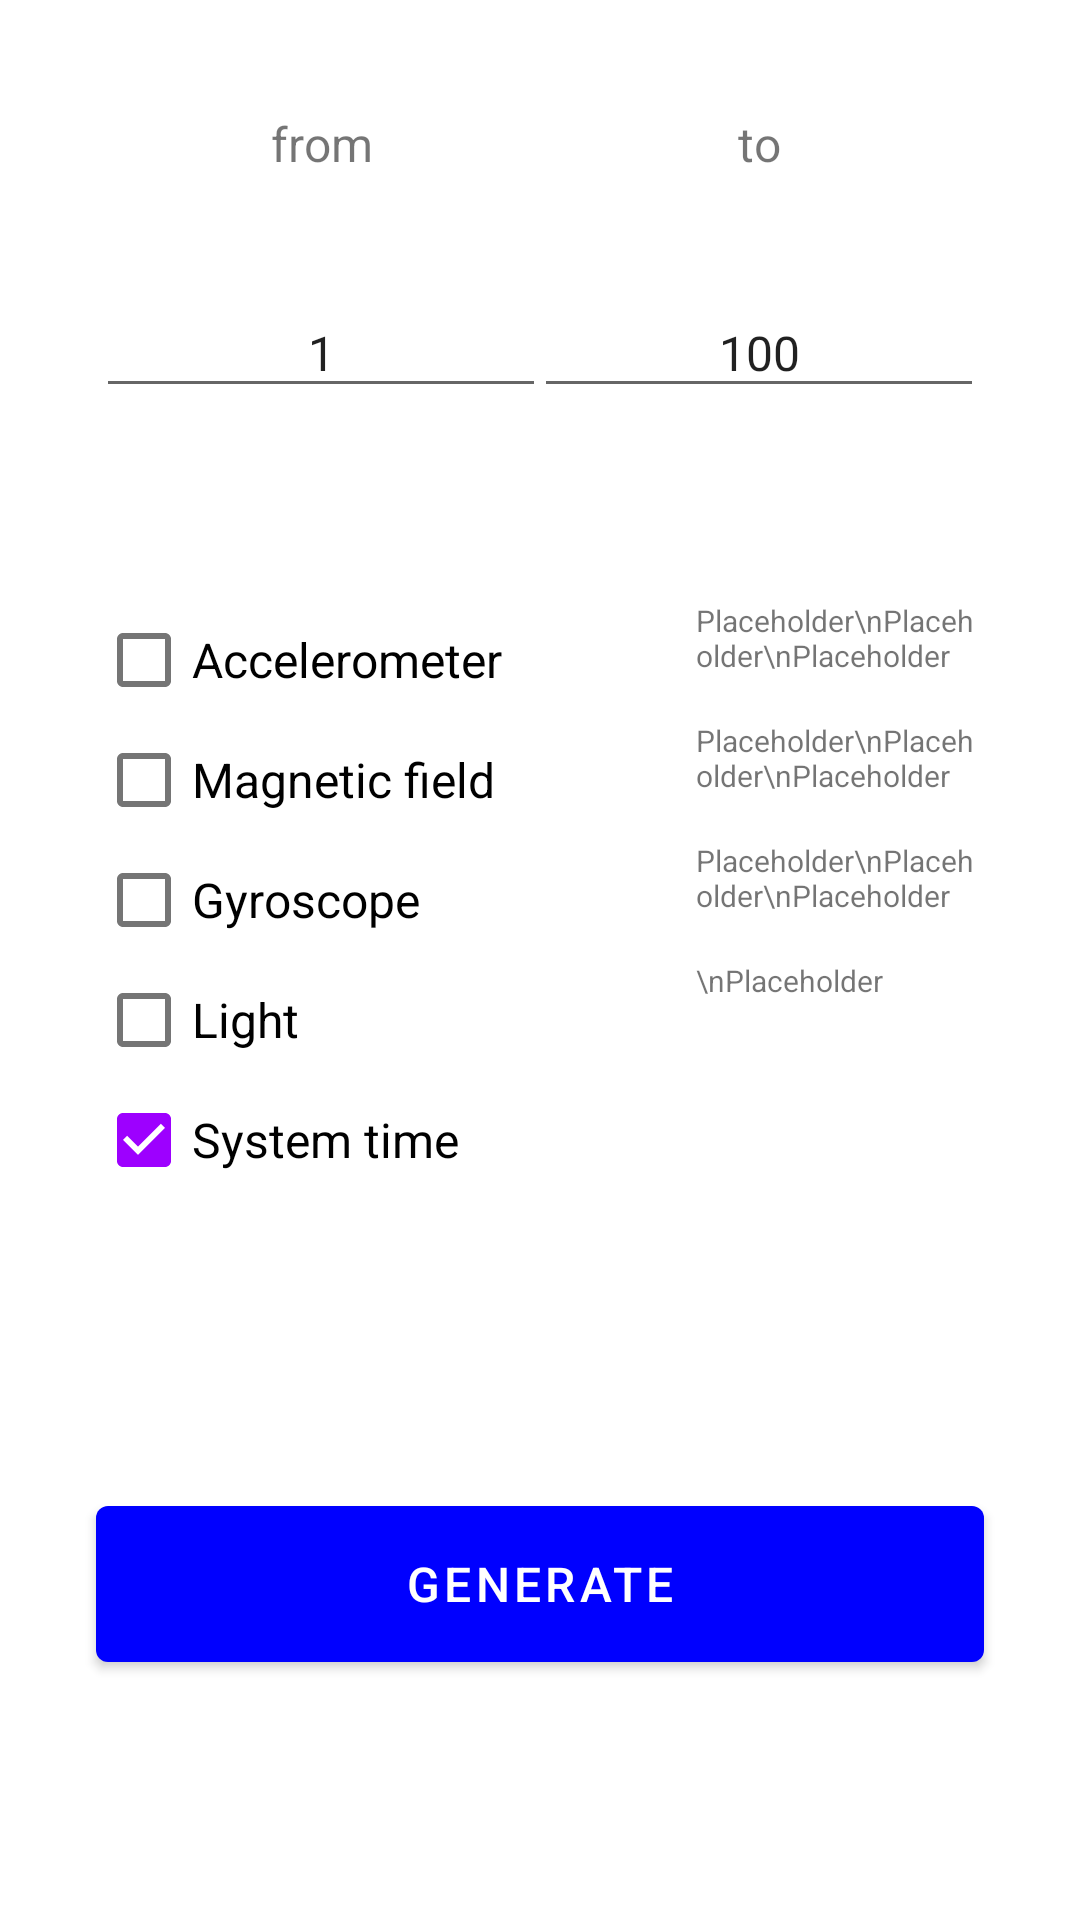

Produce the Android XML layout that renders to this screen, including the resource entries it uses.
<!-- AndroidManifest.xml: application theme AppTheme -->
<!-- res/layout/activity_randomgenerator.xml -->
<?xml version="1.0" encoding="utf-8"?>
<androidx.constraintlayout.widget.ConstraintLayout
    xmlns:android="http://schemas.android.com/apk/res/android"
    xmlns:app="http://schemas.android.com/apk/res-auto"
    xmlns:tools="http://schemas.android.com/tools"
    android:layout_width="match_parent"
    android:layout_height="match_parent">

    <androidx.constraintlayout.widget.ConstraintLayout
        android:id="@+id/constraintLayout3"
        android:layout_width="0dp"
        android:layout_height="wrap_content"
        android:layout_marginStart="@dimen/gapToEdge"
        android:layout_marginTop="@dimen/gapToEdge"
        android:layout_marginEnd="@dimen/gapToEdge"
        app:layout_constraintEnd_toEndOf="parent"
        app:layout_constraintStart_toStartOf="parent"
        app:layout_constraintTop_toTopOf="parent">

        <TextView
            android:id="@+id/textView2"
            android:layout_width="150dp"
            android:layout_height="32dp"
            app:layout_constraintStart_toStartOf="parent"
            android:text="from"
            android:gravity="center"
            app:layout_constraintTop_toTopOf="parent" />

        <TextView
            android:id="@+id/textView"
            android:layout_width="150dp"
            android:layout_height="0dp"
            android:text="to"
            android:gravity="center"
            app:layout_constraintBottom_toBottomOf="@+id/textView2"
            app:layout_constraintEnd_toEndOf="parent"
            app:layout_constraintTop_toTopOf="parent" />

        <EditText
            android:layout_width="0dp"
            android:inputType="number"
            android:id="@+id/randomInput1"
            android:layout_height="40dp"
            android:layout_marginTop="@dimen/gapToEdge"
            app:layout_constraintEnd_toEndOf="@+id/textView2"
            app:layout_constraintStart_toStartOf="parent"
            android:gravity="center"
            android:text="1"
            app:layout_constraintTop_toBottomOf="@+id/textView2" />

        <EditText
            android:layout_width="0dp"
            android:inputType="number"
            android:id="@+id/randomInput2"
            android:layout_height="40dp"
            android:gravity="center"
            android:text="100"
            android:layout_marginTop="@dimen/gapToEdge"
            app:layout_constraintEnd_toEndOf="parent"
            app:layout_constraintHorizontal_bias="1.0"
            app:layout_constraintStart_toStartOf="@+id/textView"
            app:layout_constraintTop_toBottomOf="@+id/textView" />




    </androidx.constraintlayout.widget.ConstraintLayout>


    <androidx.constraintlayout.widget.ConstraintLayout
        android:id="@+id/linearLayout3"
        android:layout_width="0dp"
        android:layout_height="wrap_content"
        android:layout_marginStart="@dimen/gapToEdge"
        android:layout_marginTop="200dp"
        android:layout_marginEnd="@dimen/gapToEdge"
        android:orientation="horizontal"
        app:layout_constraintEnd_toEndOf="parent"
        app:layout_constraintStart_toStartOf="parent"
        app:layout_constraintTop_toTopOf="parent">

        <LinearLayout
            android:id="@+id/linearLayout2"
            android:layout_width="200dp"
            android:layout_height="wrap_content"
            android:orientation="vertical"
            app:layout_constraintStart_toStartOf="parent"
            app:layout_constraintTop_toTopOf="parent">

            <CheckBox
                android:id="@+id/checkboxAccelerometer"
                android:layout_width="match_parent"
                android:layout_height="@dimen/sensorHeight"
                android:text="@string/accelerometer"
                app:layout_constraintStart_toStartOf="parent"
                tools:layout_editor_absoluteY="209dp" />

            <CheckBox
                android:id="@+id/checkboxMagneticField"
                android:layout_width="match_parent"
                android:layout_height="@dimen/sensorHeight"
                android:text="@string/magneticField"
                app:layout_constraintStart_toStartOf="parent"
                tools:layout_editor_absoluteY="209dp" />

            <CheckBox
                android:id="@+id/checkboxGyroscope"
                android:layout_width="match_parent"
                android:layout_height="@dimen/sensorHeight"
                android:text="@string/gyroscope"
                app:layout_constraintStart_toStartOf="parent"
                tools:layout_editor_absoluteY="209dp" />

            <CheckBox
                android:id="@+id/checkboxLight"
                android:layout_width="match_parent"
                android:layout_height="@dimen/sensorHeight"
                android:text="@string/light"
                app:layout_constraintStart_toStartOf="parent"
                tools:layout_editor_absoluteY="209dp" />

            <CheckBox
                android:id="@+id/checkboxSystemTime"
                android:layout_width="match_parent"
                android:layout_height="@dimen/sensorHeight"
                android:checked="true"
                android:text="@string/systemTime"
                app:layout_constraintStart_toStartOf="parent"
                tools:layout_editor_absoluteY="209dp" />


        </LinearLayout>

        <LinearLayout
            android:layout_width="0dp"
            android:layout_height="0dp"
            android:orientation="vertical"
            app:layout_constraintBottom_toBottomOf="parent"
            app:layout_constraintEnd_toEndOf="parent"
            app:layout_constraintStart_toEndOf="@+id/linearLayout2"
            app:layout_constraintTop_toTopOf="parent">

            <TextView
                android:id="@+id/sensorValueAccelerometer"
                android:layout_width="match_parent"
                android:layout_height="@dimen/sensorHeight"
                android:gravity="left"
                android:text="Placeholder\nPlaceholder\nPlaceholder"
                android:textSize="10dp" />

            <TextView
                android:id="@+id/sensorValueMagneticField"
                android:layout_width="match_parent"
                android:layout_height="@dimen/sensorHeight"
                android:gravity="left"
                android:text="Placeholder\nPlaceholder\nPlaceholder"
                android:textSize="10dp" />

            <TextView
                android:id="@+id/sensorValueGyroscope"
                android:layout_width="match_parent"
                android:layout_height="@dimen/sensorHeight"
                android:gravity="left"
                android:text="Placeholder\nPlaceholder\nPlaceholder"
                android:textSize="10dp" />

            <TextView
                android:id="@+id/sensorValueLight"
                android:layout_width="match_parent"
                android:layout_height="@dimen/sensorHeight"
                android:gravity="left"
                android:text="\nPlaceholder"
                android:textSize="10sp" />
        </LinearLayout>


    </androidx.constraintlayout.widget.ConstraintLayout>

    <TextView
        android:id="@+id/randomOutput"
        android:layout_width="0dp"
        android:layout_height="@dimen/gapToEdge"
        android:layout_marginTop="@dimen/gapToEdge"
        app:layout_constraintEnd_toEndOf="@+id/linearLayout3"
        app:layout_constraintStart_toStartOf="@+id/linearLayout3"
        app:layout_constraintTop_toBottomOf="@+id/linearLayout3"
        android:gravity="center"/>
    <Button
        android:id="@+id/randomEnter"
        android:layout_width="match_parent"
        android:layout_height="@dimen/btn_height"
        android:layout_marginStart="@dimen/gapToEdge"
        android:layout_marginTop="@dimen/gapToEdge"
        android:layout_marginEnd="@dimen/gapToEdge"
        android:text="@string/generate"
        app:layout_constraintEnd_toEndOf="parent"
        app:layout_constraintStart_toStartOf="parent"
        app:layout_constraintTop_toBottomOf="@+id/randomOutput" />


</androidx.constraintlayout.widget.ConstraintLayout>
<!-- resources referenced by this layout -->
<resources>
  <dimen name="btn_height">64dp</dimen>
  <dimen name="gapToEdge">32dp</dimen>
  <dimen name="sensorHeight">40dp</dimen>
  <string name="accelerometer">Accelerometer</string>
  <string name="generate">Generate</string>
  <string name="gyroscope">Gyroscope</string>
  <string name="light">Light</string>
  <string name="magneticField">Magnetic field</string>
  <string name="systemTime">System time</string>
  <style name="AppTheme" parent="Theme.MaterialComponents.Light.DarkActionBar">
          
          <item name="colorPrimary">#0000ff</item>
          <item name="colorPrimaryDark">#0000ca</item>
          <item name="colorAccent">#9d00ff</item>
          <item name="android:textSize">@dimen/textSize</item>
      </style>
  <dimen name="textSize">16sp</dimen>
</resources>
